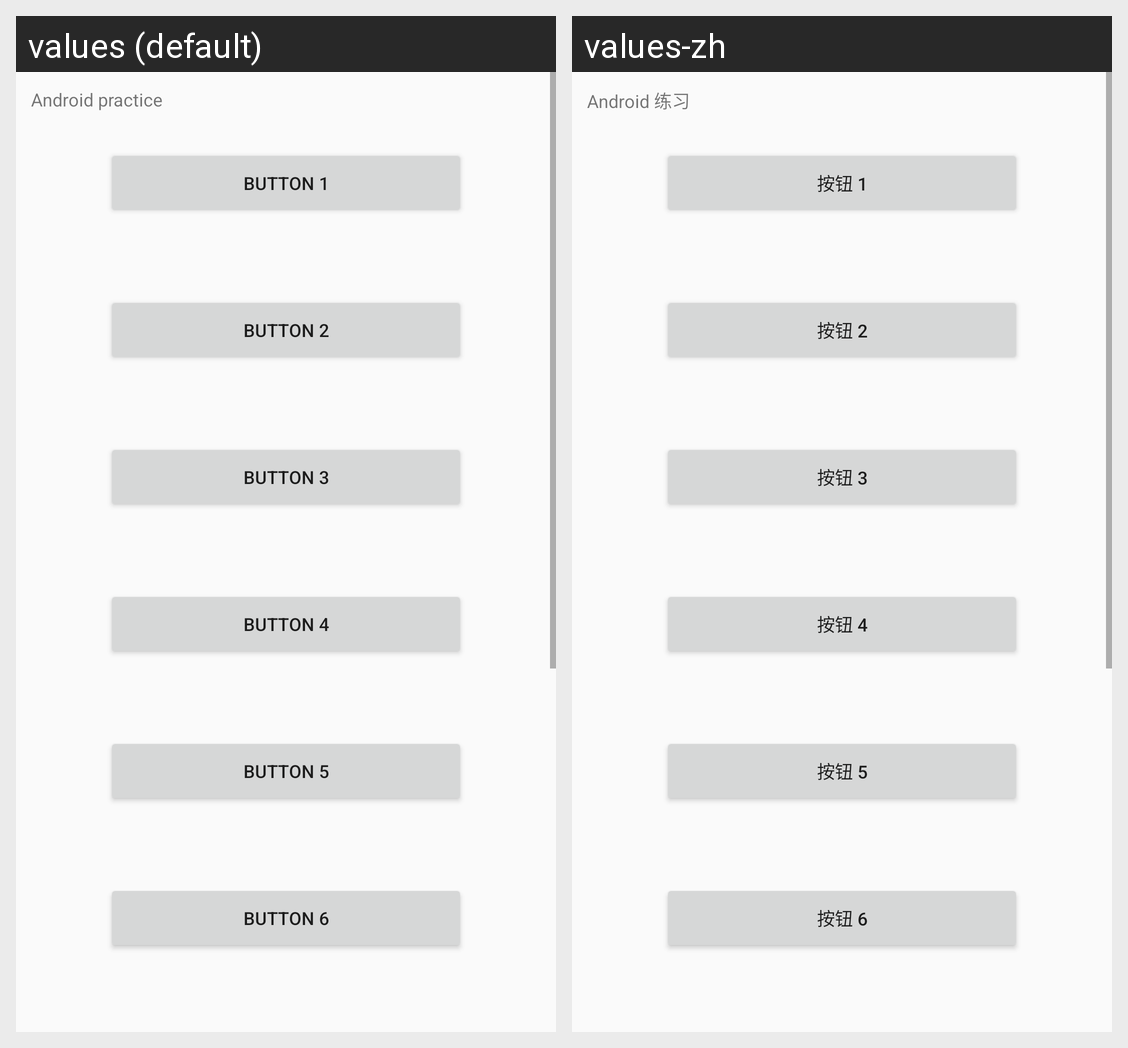

Translations of the strings shown on this Android screen, per locale in the grid:
Android screen res/layout/activity_main.xml rendered under 2 locales, left to right: values (default), values-zh. Device: Nexus 5 (rendered at 1080×1920; each locale shown at half size, 540×960, under a caption strip naming it); theme NoActionBar.
Strings drawn on this screen, with the default value and each locale's value (text and hints the layout hard-codes, and strings that could not be matched under every locale, appear in the picture but are not listed):

title
  values: Android practice
  values-zh: Android 练习

button_label1
  values: button 1
  values-zh: 按钮 1

button_label2
  values: button 2
  values-zh: 按钮 2

button_label3
  values: button 3
  values-zh: 按钮 3

button_label4
  values: button 4
  values-zh: 按钮 4

button_label5
  values: button 5
  values-zh: 按钮 5

button_label6
  values: button 6
  values-zh: 按钮 6
